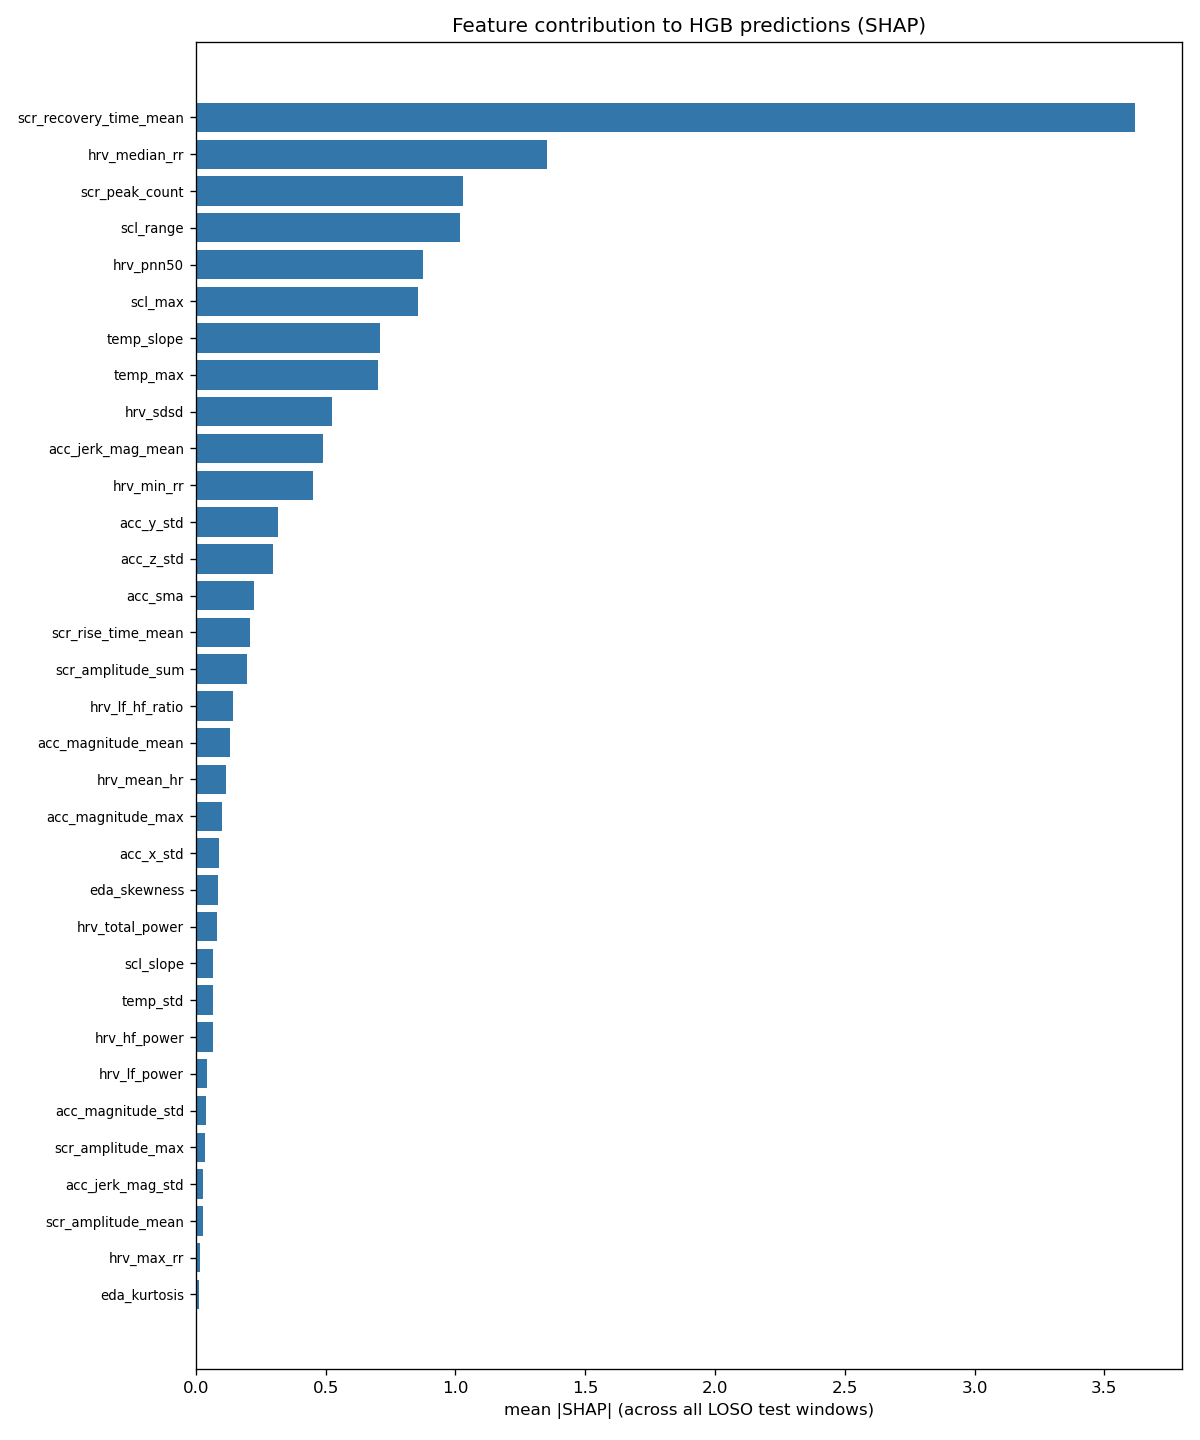

Values plotted in this chart, from the file beside it:
feature, mean_abs_shap
scr_recovery_time_mean, 3.618
hrv_median_rr, 1.353
scr_peak_count, 1.03
scl_range, 1.019
hrv_pnn50, 0.8738
scl_max, 0.8541
temp_slope, 0.709
temp_max, 0.7035
hrv_sdsd, 0.5256
acc_jerk_mag_mean, 0.4894
hrv_min_rr, 0.4504
acc_y_std, 0.3174
acc_z_std, 0.2974
acc_sma, 0.2221
scr_rise_time_mean, 0.2104
scr_amplitude_sum, 0.1952
hrv_lf_hf_ratio, 0.1426
acc_magnitude_mean, 0.1298
hrv_mean_hr, 0.1145
acc_magnitude_max, 0.09958
acc_x_std, 0.08847
eda_skewness, 0.08573
hrv_total_power, 0.08243
scl_slope, 0.06777
temp_std, 0.06695
hrv_hf_power, 0.06575
hrv_lf_power, 0.04128
acc_magnitude_std, 0.03732
scr_amplitude_max, 0.03551
acc_jerk_mag_std, 0.02858
scr_amplitude_mean, 0.02843
hrv_max_rr, 0.0162
eda_kurtosis, 0.01296
